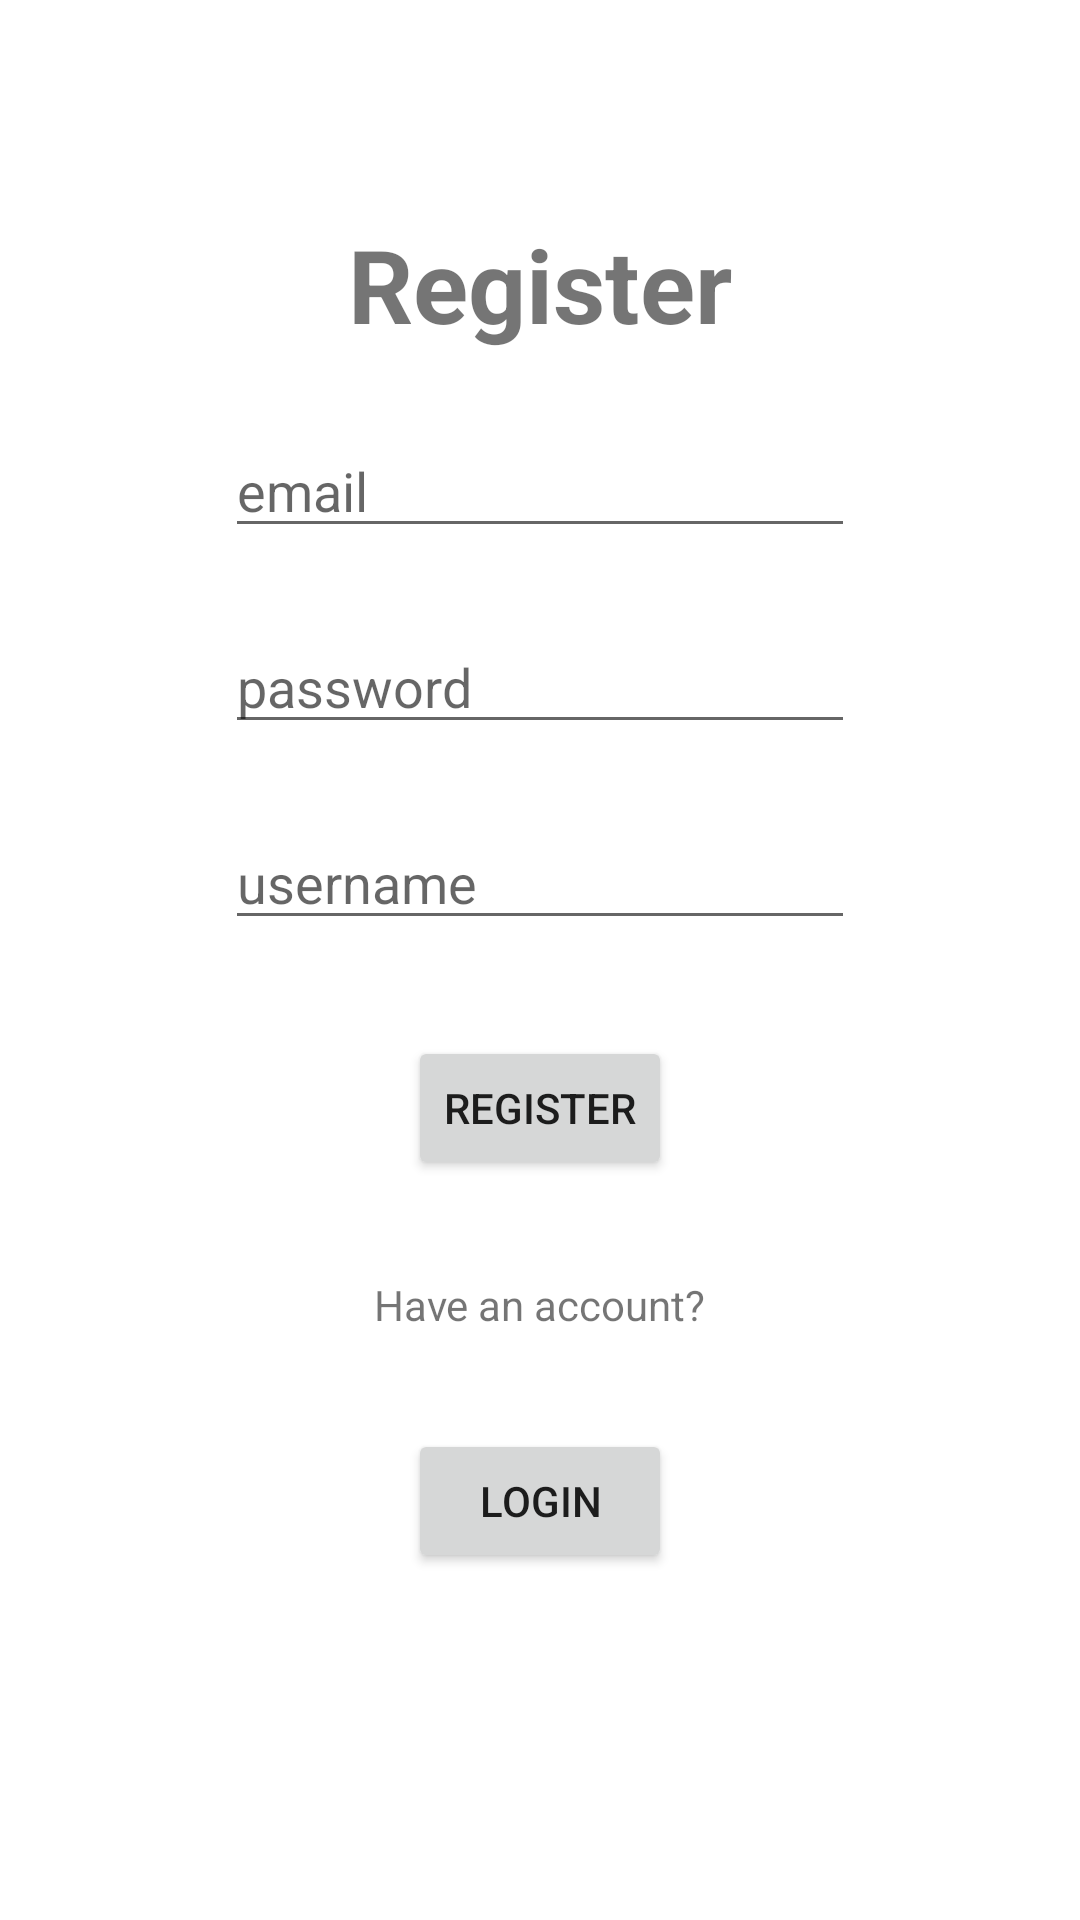

The Android layout XML behind this screen, and the referenced resources:
<!-- AndroidManifest.xml: application theme Theme.CheckListApp -->
<!-- res/layout/fragment_register.xml -->
<?xml version="1.0" encoding="utf-8"?>
<androidx.constraintlayout.widget.ConstraintLayout xmlns:android="http://schemas.android.com/apk/res/android"
    xmlns:app="http://schemas.android.com/apk/res-auto"
    xmlns:tools="http://schemas.android.com/tools"
    android:layout_width="match_parent"
    android:layout_height="match_parent"
    android:padding="8dp"
    tools:context=".RegisterFragment">

    <TextView
        android:id="@+id/txt_title"
        android:layout_width="wrap_content"
        android:layout_height="wrap_content"
        android:layout_marginTop="64dp"
        android:text="@string/register"
        android:textSize="34sp"
        android:textStyle="bold"
        app:layout_constraintEnd_toEndOf="parent"
        app:layout_constraintStart_toStartOf="parent"
        app:layout_constraintTop_toTopOf="parent" />

    <EditText
        android:id="@+id/edt_email"
        android:layout_width="wrap_content"
        android:layout_height="wrap_content"
        android:layout_marginTop="24dp"
        android:ems="10"
        android:hint="@string/email"
        android:inputType="textEmailAddress"
        app:layout_constraintEnd_toEndOf="parent"
        app:layout_constraintStart_toStartOf="parent"
        app:layout_constraintTop_toBottomOf="@+id/txt_title" />

    <EditText
        android:id="@+id/edt_password"
        android:layout_width="wrap_content"
        android:layout_height="wrap_content"
        android:layout_marginTop="24dp"
        android:ems="10"
        android:hint="@string/password"
        android:inputType="textPassword"
        app:layout_constraintEnd_toEndOf="parent"
        app:layout_constraintStart_toStartOf="parent"
        app:layout_constraintTop_toBottomOf="@+id/edt_email" />

    <EditText
        android:id="@+id/edt_username"
        android:layout_width="wrap_content"
        android:layout_height="wrap_content"
        android:layout_marginTop="24dp"
        android:ems="10"
        android:hint="@string/username"
        android:inputType="text"
        app:layout_constraintEnd_toEndOf="parent"
        app:layout_constraintStart_toStartOf="parent"
        app:layout_constraintTop_toBottomOf="@+id/edt_password" />

    <Button
        android:id="@+id/btn_register"
        android:layout_width="wrap_content"
        android:layout_height="wrap_content"
        android:layout_marginTop="32dp"
        android:text="@string/register"
        app:layout_constraintEnd_toEndOf="parent"
        app:layout_constraintStart_toStartOf="parent"
        app:layout_constraintTop_toBottomOf="@+id/edt_username" />

    <TextView
        android:id="@+id/txt_have_an_account"
        android:layout_width="wrap_content"
        android:layout_height="wrap_content"
        android:layout_marginTop="32dp"
        android:text="@string/have_an_account"
        app:layout_constraintEnd_toEndOf="parent"
        app:layout_constraintStart_toStartOf="parent"
        app:layout_constraintTop_toBottomOf="@+id/btn_register" />

    <Button
        android:id="@+id/btn_login"
        android:layout_width="wrap_content"
        android:layout_height="wrap_content"
        android:layout_marginTop="32dp"
        android:text="@string/login"
        app:layout_constraintEnd_toEndOf="parent"
        app:layout_constraintStart_toStartOf="parent"
        app:layout_constraintTop_toBottomOf="@+id/txt_have_an_account" />

</androidx.constraintlayout.widget.ConstraintLayout>
<!-- resources referenced by this layout -->
<resources>
  <string name="email">email</string>
  <string name="have_an_account">Have an account?</string>
  <string name="login">Login</string>
  <string name="password">password</string>
  <string name="register">Register</string>
  <string name="username">username</string>
  <style name="Theme.CheckListApp" parent="Theme.MaterialComponents.DayNight.DarkActionBar">
          
          <item name="colorPrimary">@color/purple_500</item>
          <item name="colorPrimaryVariant">@color/purple_700</item>
          <item name="colorOnPrimary">@color/white</item>
          
          <item name="colorSecondary">@color/teal_200</item>
          <item name="colorSecondaryVariant">@color/teal_700</item>
          <item name="colorOnSecondary">@color/black</item>
          
          <item name="android:statusBarColor" tools:targetApi="l">?attr/colorPrimaryVariant</item>
          
      </style>
  <!-- not gathered from this repository: default colours our renderer supplied (Android Studio template values) -->
  <color name="purple_500">#FF6200EE</color>
  <color name="purple_700">#FF3700B3</color>
  <color name="teal_200">#FF03DAC5</color>
  <color name="teal_700">#FF018786</color>
  <color name="black">#FF000000</color>
  <color name="white">#FFFFFFFF</color>
</resources>
